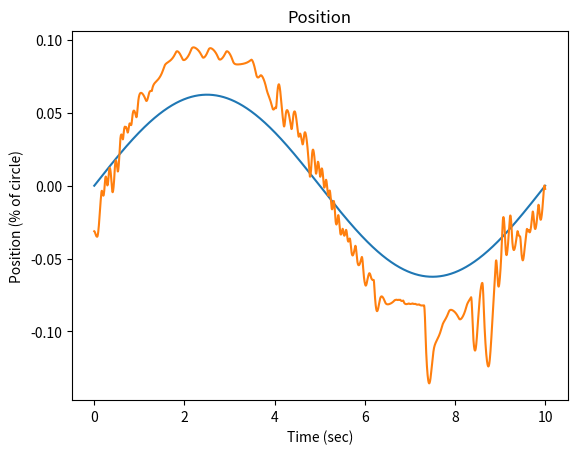

The script that saved this image:
'''
Build a single joint dynamic model, 2 different Festos, negative feedback based 
on  pressure/position curves. This is a numerical model where everything happens 
nicely.

M(\theta) \ddot{\theta} + C(\theta, \dot{\theta}) \dot{\theta} + N(\theta) \theta
= Torque

Mass Model:
Joint is hung vertically for now
M: A point mass at a distance from the joint (rotational inertia)
C: A small damping factor is assumed
N: gravity on the point mass at a distance, weight of robot

Notes:
- Pushing static stiffness too high causes clipping for the primary actuator, so less 
    net torque is achieved and decreased line following is achieved
- Dynamic gains that are too high cause sawtooth oscillation and instability
- Dynamic gains that are too low cause lagging trajectory execution
'''
import sys
print('--- %s ---' % (sys.argv[0],))

import math
import numpy as np
import matplotlib.pyplot as plt

from math import pi
from numpy import arctan, sqrt, floor, ceil

### Simulation Parameters and Constants ###

MAX_AMPLITUDE = math.pi / 16

hidden_state_start = np.array([0, 0]) # pressures of actuators
state_start = np.array([-MAX_AMPLITUDE / 2, 0, 0]) # position, vel, accel

LINK_LENGTH = 0.25 # meters
LINK_MASS = 0.25 # kg
ROBOT_MASS = 0.6 # kg

TORQUE_MAX = 5.0
TORQUE_MIN = 0.0

PRESSURE_MAX = 620
PRESSURE_MIN = 0

PRESSURE_RATE_MAX = 500 # 200 kPa per sec works

PRESSURE_RESOLUTION = 17.0 # hysterisis gap, # 17 works

## "Static" Stiffness ##
# Increasing the stiffness increases the range around 0 where the complete
#   desired torque works. On the other hand, decreasing the stiffness increases
#   the range of total torques that are output before the desired torque
#   saturates.
antagonistic_stiffness = 0.1

## "Dynamic" Stiffness ##
# Together K_p, K_v constitute "Dynamic" Stiffness
# Not quite sure how to align static holding mode with dyanmic mode right now.
K_p = 8
K_v = 1

TIME_RESOLUTION = 0.001
TIME_START = 0
TIME_END = 10

CONTROL_RATE = 50
last_control = (0.0, 0.0, 0.0,)

## Actuator Model Parameters ##

a0 = 254.3 # kpa
a1 = 192.0 # kpa
a2 = 2.0625
a3 = -0.461
a4 = -0.331 # 1 / Nm
a5 = 1.230
a6 = 15.6 # kpa

## Mutual Actuator Parameters ##

l_rest = .189 # m
l_620 = round(-((.17 * l_rest) - l_rest), 3)
k_max = 0.17
l_max = l_rest
l_min = l_620

d = 0.005 # m
offset = 0.015 # m
l1 = round(sqrt(d**2 + offset**2), 3)
l0 = floor((l_max - l1) * 1000.0) / 1000.0

## Specific Actuator Parameters ##
# Actuator L is the negative (flexion) actuator
# Actuator R is the positive (extension) actuator
# /////////////
#    l  |   r
#    l  |   r
#     l |  r
#     l(o) r
#      x>\<x
#       . \
#       .  \
#       .   \

alpha_l = arctan(offset / d) # radians
beta_l = -pi / 2 # radians, TODO(buckbaskin): assumes that muscle mounted d meters off mount
beta_l = 0 # for now

alpha_r = -arctan(offset / d) # radians
beta_r = pi / 2 # radians, TODO(buckbaskin): assumes that muscle mounted d meters off mount
beta_r = 0 # for now




def flx_torque_to_pressure(torque, state):
    T = torque
    A = state[0]
    F = T / (d * np.cos(beta_l + A))
    L_angle = l0 + l1 * np.cos(alpha_l + A)
    K = (l_rest - L_angle) / l_rest
    assert np.all(0 <= K) and np.all(K <= 1)
    P = a0 + a1 * np.tan(a2 * (K / (a4 * F + k_max)+ a3)) + a5 * F # kpa
    return np.clip(P, PRESSURE_MIN, PRESSURE_MAX)

def ext_torque_to_pressure(torque, state):
    T = torque
    A = state[0]
    F = T / (d * np.cos(beta_r + A))
    L_angle = l0 + l1 * np.cos(alpha_r + A)
    K = (l_rest - L_angle) / l_rest
    assert np.all(0 <= K) and np.all(K <= 1)
    P = a0 + a1 * np.tan(a2 * (K / (a4 * F + k_max)+ a3)) + a5 * F # kpa
    return np.clip(P, PRESSURE_MIN, PRESSURE_MAX)

def control(state, desired_state, stiffness, control_rate):
    '''
    Control Model
    Implements: PD Control
    Complications:
        - [x] Torque Limits
        - [x] Force Limts -> Torque Limits based on geometry
        - [x] Pressure Limits -> Force Limits -> Torque Limits
        - [x] Control does bang-bang pressure control
        - [x] Control only updates at X Hz
        - [x] Control uses linear time scaling of control rate
        - [.] Control uses a model to project forward to choose accel/torque
    '''

    ### Current State ###
    theta = state[0]
    des_theta = desired_state[0]

    ### PD Control ###
    theta_err = des_theta - theta
    magic_number1 = 115
    theta_torque = (K_p * np.min([1, (1 + control_rate) / magic_number1])) * theta_err

    theta_dot = state[1]
    des_theta_dot = desired_state[1]

    vel_err = des_theta_dot - theta_dot
    vel_torque = (K_v * np.min([1, (1 + control_rate) / magic_number1])) * vel_err

    des_torque = theta_torque + vel_torque

    ### Convert Torque to Left and Right Torques ###
    # extension is positive rotation
    ext_torque = des_torque / 2 + antagonistic_stiffness
    
    # flexion is negative rotation
    flx_torque = -des_torque / 2 + antagonistic_stiffness
    
    # TODO(buckbaskin): I did the math here so clipping had less effect, but I
    #   deleted it
    des_ext_pres = ext_torque_to_pressure(ext_torque, state)
    des_ext_pres = np.clip(des_ext_pres, PRESSURE_MIN, PRESSURE_MAX)

    des_flx_pres = flx_torque_to_pressure(flx_torque, state)
    des_flx_pres = np.clip(des_flx_pres, PRESSURE_MIN, PRESSURE_MAX)

    return des_ext_pres, des_flx_pres, des_torque

def pressures_to_torque(extp, flxp, state, stiffness, actual_torque=None):
    '''
    Inverse model: given the pressures of the left and right actuator, estimate
    the torque on the joint
    Complications:
        - [x] Linear search through torque
        - [ ] Search through torque for speedup
    '''
    
    ### Calculate errors from guessing torque ###

    # TODO(buckbaskin): this is slow
    maximum_torque = np.max([np.abs(TORQUE_MAX), np.abs(TORQUE_MIN)])    
    torque_guesses = np.arange(-maximum_torque, maximum_torque, 0.05)
    ext_guess = torque_guesses / 2 + stiffness
    flx_guess = -torque_guesses / 2 + stiffness

    extp_guesses = ext_torque_to_pressure(ext_guess, state)
    extp_guesses = np.clip(extp_guesses, PRESSURE_MIN, PRESSURE_MAX)
    flxp_guesses = flx_torque_to_pressure(flx_guess, state)
    flxp_guesses = np.clip(flxp_guesses, PRESSURE_MIN, PRESSURE_MAX)

    extp_err = np.abs(extp_guesses - extp)
    flxp_err = np.abs(flxp_guesses - flxp)

    total_err = extp_err + flxp_err
    best_guess = torque_guesses[np.argmin(total_err)]

    if actual_torque is not None:
        print('attempted', actual_torque, 'actual', best_guess)
    return best_guess

def mass_model(theta):
    '''
    Mass Model
    ma -> I theta_ddot

    Implements: mass at a rigid point half of link length
    Complications:
        - [ ] Uniform mass distribution on the link
    '''
    M = LINK_MASS
    R = LINK_LENGTH / 2
    return M * (R**2)

def vel_effects(theta, theta_dot):
    '''
    Damping/Velocity based effects on the system
    Complications:
        - [ ] Small damping from flexing of actuators based on change in length
        - [ ] Estimated Hysterisis effect of filling or empty actuators applying
                a torque opposite the motion
    '''
    return 0.1 * theta_dot

def conservative_effects(theta):
    '''
    Conservative Forces on the system, converted to torques (for now)
    Complications:
        - [x] Gravity from link mass
                /////////////
                    (o)
                     .\
                     . \
                     .  m
                     .  :\
                     .  : \
                     .  v
        - [x] Gravity from robot/Suppoting Normal force from ground at end
                /////////////
                    (o)
                     .\
                     . \  ^
                     .  \ :
                     .   \:
                     .    0
                     .   
    '''
    g = 9.81
    M_l = LINK_MASS
    F_g = M_l * g
    R_g = LINK_LENGTH / 2

    # this assumes that the robot mass is solely balanced on top of the joint
    M_r = ROBOT_MASS
    F_r = M_r * g
    R_n = LINK_LENGTH

    try:
        link_gravity = F_g * R_g * math.sin(theta)
    except ValueError:
        print(type(theta))
        print(theta)
        raise
    normal_force = - F_r * R_n * math.sin(theta)

    return link_gravity + normal_force

def pressure_model(des_pressure, current_pressure, time_step):
    '''
    For now, set the pressure to the desired pressure
    In the future, use airflow model to restrict maximum pressure change
    Complications:
    - [x] Set pressure to desired pressure
    - [x] Bang-bang control
    - [x] Set maximum pressure change per time step
    - [ ] Develop airflow model to more accurately limit pressure changes 
          (pressure differential, airflow limits)
    '''
    # As implemented, controller either doesn't change if close or moves to the
    #   near side of the bang-bang window (close enough). This ignores details 
    #   of filling rate and pressure differential from the air supply to the
    #   actuator.
    if np.abs(des_pressure - current_pressure) < PRESSURE_RESOLUTION:
        return current_pressure
    elif des_pressure > current_pressure:
        return np.min([des_pressure - PRESSURE_RESOLUTION,
            current_pressure + PRESSURE_RATE_MAX * time_step])
    else: # des_pressure < current_pressure
        return np.max([des_pressure + PRESSURE_RESOLUTION,
            current_pressure - PRESSURE_RATE_MAX * time_step])

def motion_evolution(state, desired_state, hidden_state,
    stiffness, time_step, last_control, control_rate, control_active):
    '''
    M * ddot theta + C * dot theta + N * theta = torque
    ddot theta = 1 / M * (torque - C * dot theta - N) 
    '''
    ext_pres = hidden_state[0]
    flx_pres = hidden_state[1]

    if control_active:
        des_ext_pres, des_flx_pres, intended_torque = control(
            state=state, desired_state=desired_state,
            stiffness=stiffness, control_rate=control_rate)
    else:
        des_ext_pres, des_flx_pres, intended_torque = last_control

    ext_pres = pressure_model(des_ext_pres, ext_pres, time_step)
    flx_pres = pressure_model(des_flx_pres, flx_pres, time_step)

    Torque_net = pressures_to_torque(ext_pres, flx_pres, state, stiffness,
        actual_torque=None)

    M = mass_model(state[0])
    C = vel_effects(state[0], state[1])
    N = conservative_effects(state[0])

    accel = (Torque_net - C - N) / M
    
    # accelration happens over the time step
    start_vel = state[1]
    end_vel = state[1] + accel * time_step
    avg_vel = state[1] + accel * time_step / 2

    start_theta = state[0]
    end_theta = state[0] + avg_vel * time_step

    state = np.array([end_theta, end_vel, accel]).flatten()
    hidden_state = np.array([ext_pres, flx_pres]).flatten()
    last_control = (des_ext_pres, des_flx_pres, intended_torque,)

    return state, hidden_state, last_control


if __name__ == '__main__':
    ### Set up time ###
    time = np.arange(TIME_START, TIME_END, TIME_RESOLUTION)
    control_resolution = 1.0 / CONTROL_RATE
    last_control_time = -9001

    ### Set up desired state ###
    # the desired state velocity and acceleration are positive here
    desired_state = np.zeros((time.shape[0], state_start.shape[0],))

    # Try following a sin curve
    period = 10
    adjust = (pi * 2) / period 
    desired_state[:, 0] = MAX_AMPLITUDE * np.sin(time * adjust)
    desired_state[:, 1] = (MAX_AMPLITUDE * adjust) * np.cos(time * adjust)

    plot_position = True

    if plot_position:
        fig = plt.figure()
        ax_pos = fig.add_subplot(1, 1, 1)
        ax_pos.set_title('Position')
        ax_pos.set_ylabel('Position (% of circle)')
        ax_pos.set_xlabel('Time (sec)')
        ax_pos.plot(time,  desired_state[:,0] / (pi))

    print('calculating...')
    for stiffness in [0.1,]:
        print('stiffness: %.2f' % (stiffness,))
        ### Set up Hidden State ###
        hidden_state = np.zeros((time.shape[0], hidden_state_start.shape[0]))
        hidden_state[0,:] = hidden_state_start

        ### Set up State ###
        state = np.ones((time.shape[0], state_start.shape[0]))
        state[0,:] = state_start
        for i in range(state.shape[0] - 1):
            if i % 1000 == 0:
                print('...calculating step % 6d / %d' % (i, state.shape[0] - 1,))
            this_time = time[i]
            control_should_update = (this_time - last_control_time) > control_resolution
            new_state, new_hidden_state, last_control = motion_evolution(
                state=state[i,:],
                desired_state=desired_state[i+1,:],
                hidden_state=hidden_state[i,:],
                stiffness=stiffness,
                time_step=TIME_RESOLUTION,
                last_control=last_control,
                control_rate=CONTROL_RATE,
                control_active=control_should_update)
            if control_should_update:
                last_control_time = this_time
            state[i+1,:] = new_state
            hidden_state[i+1,:] = new_hidden_state

        if plot_position:
            ax_pos.plot(time, state[:,0] / (pi))
            print('show for the dough')
            plt.show()
            print('all done')
